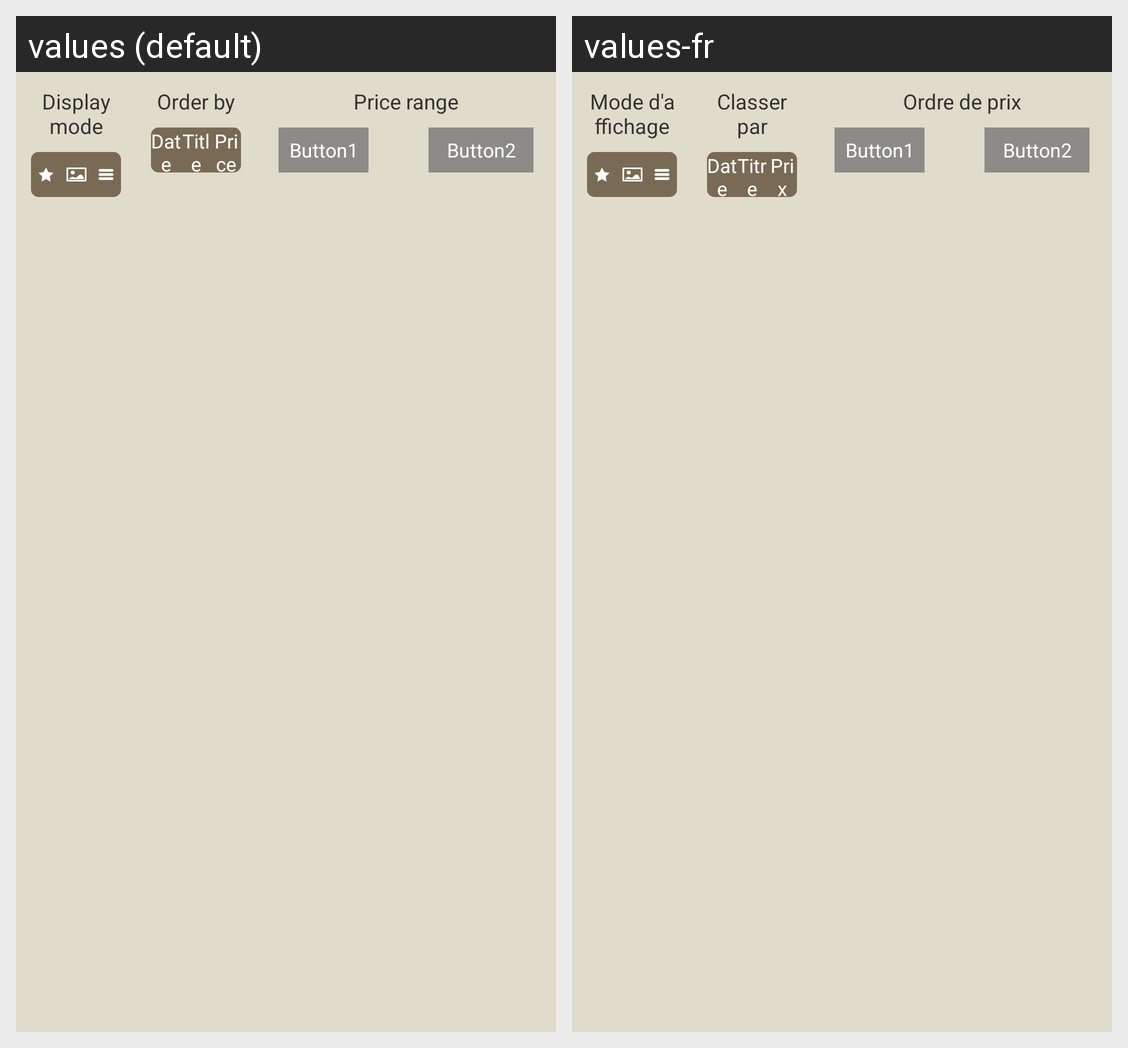

Translations of the strings shown on this Android screen, per locale in the grid:
Android screen res/layout/footer_fragment.xml rendered under 2 locales, left to right: values (default), values-fr. Device: Nexus 5 (rendered at 1080×1920; each locale shown at half size, 540×960, under a caption strip naming it); theme AppTheme.
Strings drawn on this screen, with the default value and each locale's value (text and hints the layout hard-codes, and strings that could not be matched under every locale, appear in the picture but are not listed):

display_mode
  values: Display mode
  values-fr: Mode d'affichage

order_by
  values: Order by
  values-fr: Classer par

date
  values: Date
  values-fr: Date

title
  values: Title
  values-fr: Titre

price
  values: Price
  values-fr: Prix

price_range
  values: Price range
  values-fr: Ordre de prix
